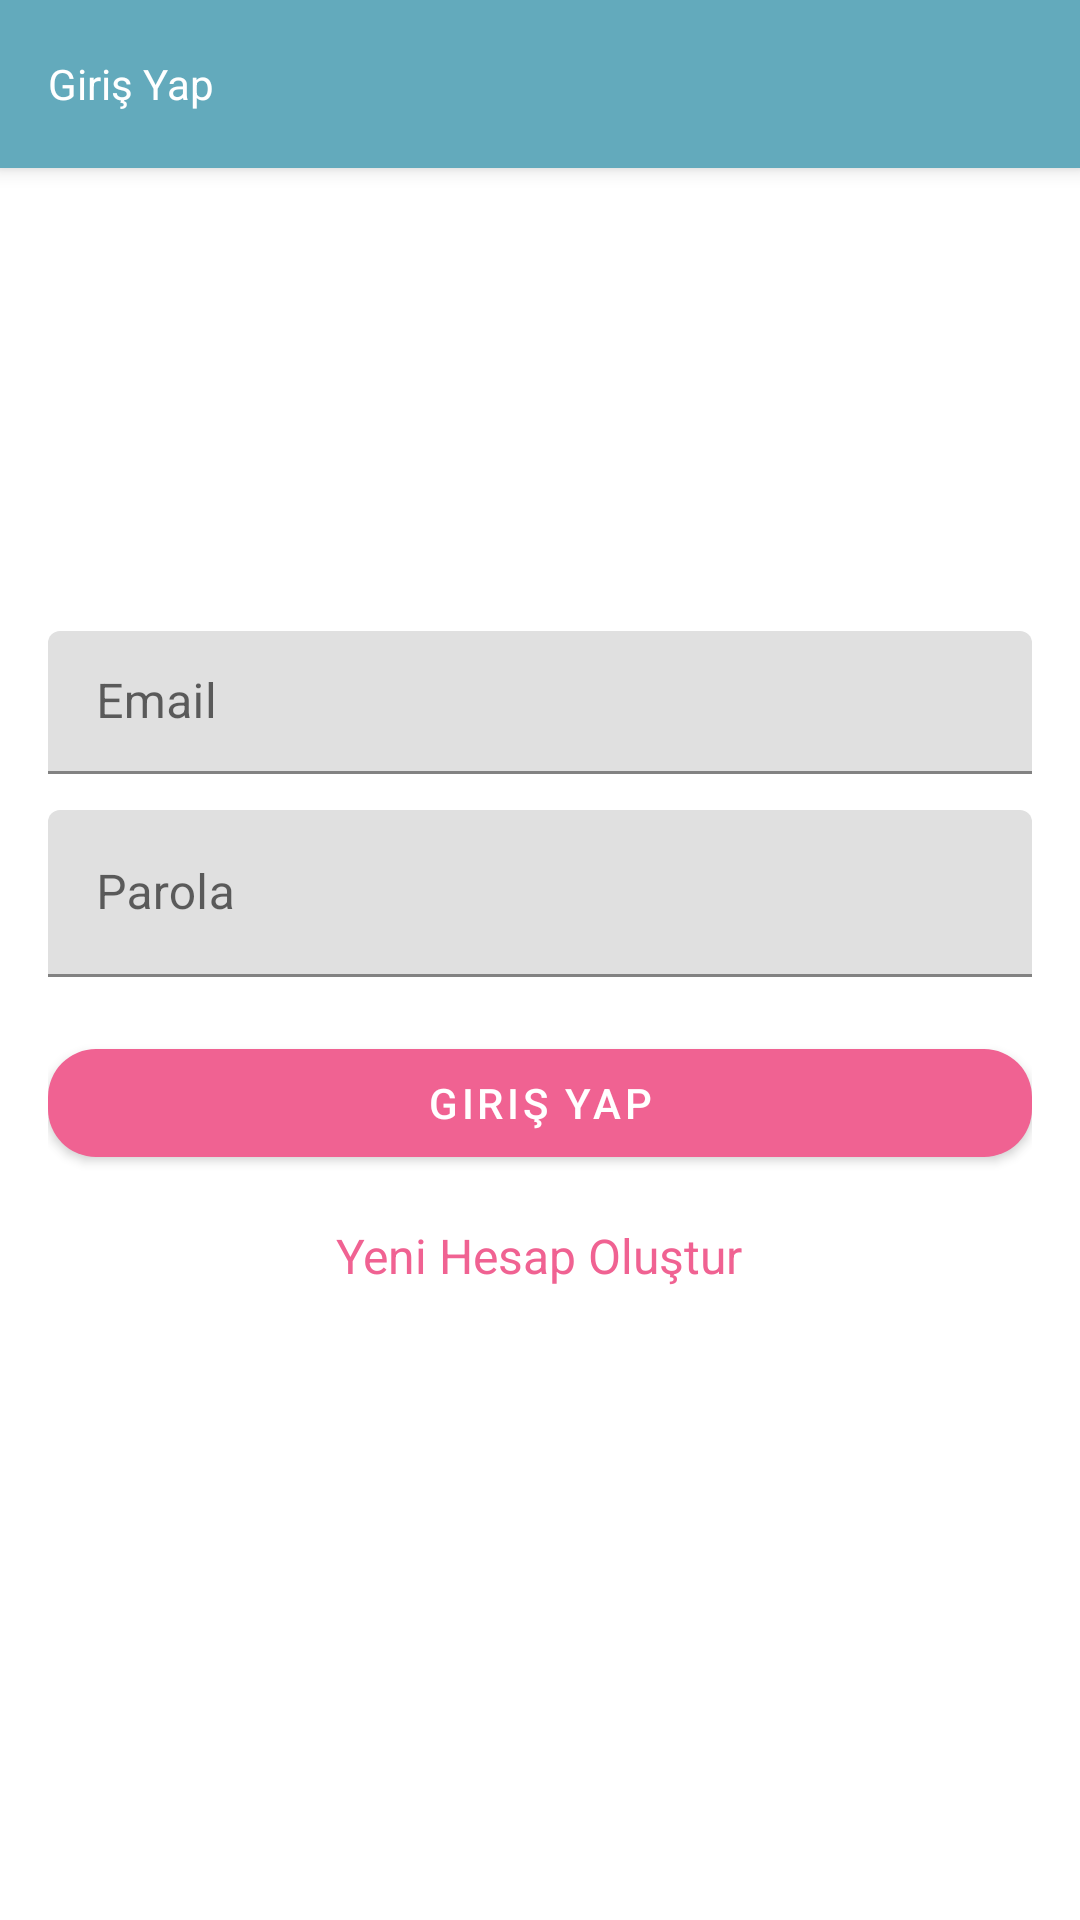

Layout XML and referenced resources for this Android screen:
<!-- AndroidManifest.xml: application theme AppTheme -->
<!-- res/layout/activity_login.xml -->
<?xml version="1.0" encoding="utf-8"?>
<androidx.coordinatorlayout.widget.CoordinatorLayout
        xmlns:android="http://schemas.android.com/apk/res/android"
        xmlns:tools="http://schemas.android.com/tools"
        xmlns:app="http://schemas.android.com/apk/res-auto"
        android:layout_width="match_parent"
        android:layout_height="match_parent"
        tools:context=".Activity.LoginActivity">

    <com.google.android.material.appbar.AppBarLayout android:layout_width="match_parent"
                                                     android:layout_height="wrap_content"
                                                     android:theme="@style/ThemeOverlay.AppCompat.Dark.ActionBar"
                                                     android:id="@+id/appBarLayout">

        <androidx.appcompat.widget.Toolbar android:layout_width="match_parent"
                                           android:id="@+id/main_toolbar"
                                           android:layout_height="?attr/actionBarSize"
                                           app:popupTheme="@style/ThemeOverlay.AppCompat.Light">

            <TextView android:layout_width="wrap_content" android:layout_height="wrap_content" android:text="Giriş Yap"
                      android:textColor="@android:color/white"/>
        </androidx.appcompat.widget.Toolbar>


    </com.google.android.material.appbar.AppBarLayout>


    <LinearLayout android:layout_width="match_parent" android:layout_height="match_parent" android:padding="16dp"
                  android:orientation="vertical" android:gravity="center">

        <com.google.android.material.textfield.TextInputLayout android:layout_width="match_parent"
                                                               android:layout_height="wrap_content">

            <EditText android:layout_width="match_parent" android:layout_height="wrap_content" android:paddingTop="16dp"
                      android:id="@+id/edtEmailLog" android:inputType="textEmailAddress" android:hint="Email"
                      android:layout_marginBottom="12dp"/>

        </com.google.android.material.textfield.TextInputLayout>

        <com.google.android.material.textfield.TextInputLayout android:layout_width="match_parent"
                                                               android:layout_height="wrap_content">

            <EditText android:layout_width="match_parent" android:layout_height="wrap_content"
                      android:id="@+id/edtPassLog" android:inputType="textPassword" android:hint="Parola"/>

        </com.google.android.material.textfield.TextInputLayout>


        <com.google.android.material.button.MaterialButton android:layout_width="match_parent"
                                                           android:layout_height="wrap_content"
                                                           app:backgroundTint="@color/colorAccent"
                                                           android:id="@+id/btnLogin"

                                                           android:text="Giriş Yap" android:textColor="@android:color/white"
                                                           app:cornerRadius="16dp"

                                                           android:layout_marginTop="18dp"

        />
        <TextView android:layout_width="wrap_content" android:layout_height="wrap_content"
                  android:layout_gravity="center" android:textColor="@color/colorAccent"
                  android:textSize="16sp" android:text="Yeni Hesap Oluştur"
                  android:id="@+id/txtRegister"
                  android:layout_marginTop="16dp"
        />

    </LinearLayout>

</androidx.coordinatorlayout.widget.CoordinatorLayout>
<!-- resources referenced by this layout -->
<resources>
  <color name="colorAccent">#f06292</color>
  <style name="AppTheme" parent="Theme.MaterialComponents.Light.NoActionBar">
          
          <item name="colorPrimary">@color/colorPrimary</item>
          <item name="colorPrimaryDark">@color/colorPrimaryDark</item>
          <item name="colorAccent">@color/colorAccent</item>
      </style>
  <color name="colorPrimary">#63aabc</color>
  <color name="colorPrimaryDark">#2f7c8f</color>
</resources>
